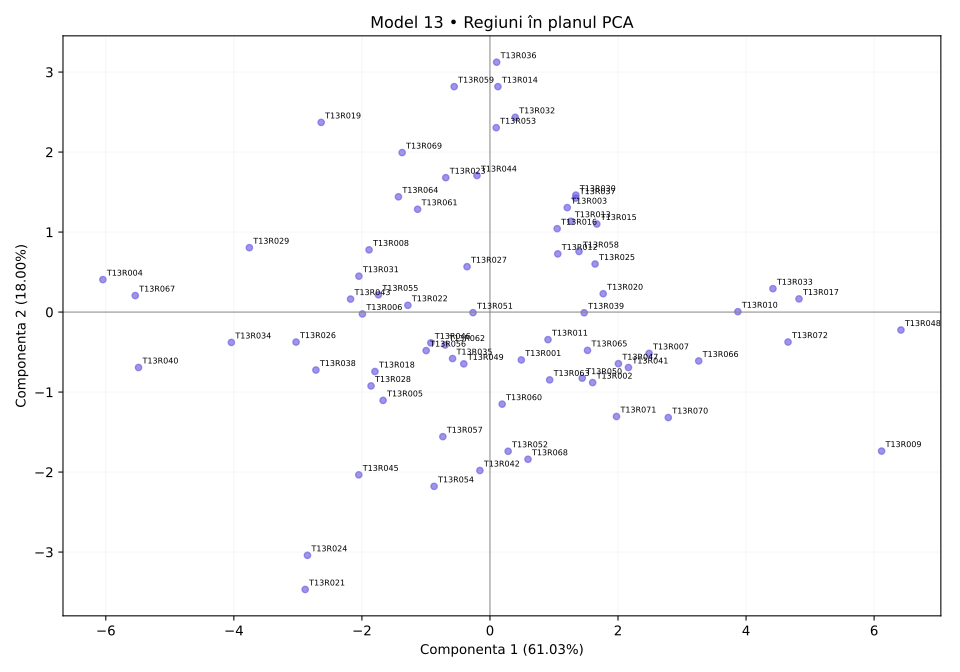

Source data for this figure (header and first rows):
regiune, X1, X2, X3, X4, X5, X6, X7, X8, X9, X10
T13R001, 53.35, 49.19, 50.7, 55.79, 60.28, 50.35, 48.5, 43.4, 50.1, 44.82
T13R002, 65.2, 61.63, 60.14, 57, 48.12, 60.89, 34.74, 47.5, 52.57, 44.12
T13R003, 63.24, 62.33, 48.74, 62.34, 62.28, 37.73, 42.42, 67.86, 75.62, 54.82
T13R004, 17.8, 15.0, 28.02, 15.0, 33.09, 18.89, 85.0, 83.68, 41.05, 24.16
T13R005, 41.71, 35.88, 38.73, 60, 33.42, 54.58, 52.99, 64.04, 41.88, 24
T13R006, 42.48, 44.21, 52.76, 44.34, 34.66, 45.19, 51.93, 79.58, 47.97, 15.0
T13R007, 56.89, 61.57, 58.78, 64.93, 68.99, 52.72, 42.09, 30.76, 63.04, 68.65
T13R008, 44.84, 46.93, 38.91, 39.94, 47.05, 41.69, 72.21, 66.13, 56.34, 36.16
T13R009, 82.49, 77.8, 77.55, 78.4, 71.37, 85.0, 15.0, 18.81, 63.36, 83.36
T13R010, 65.61, 70.8, 64.99, 80.07, 69.62, 53.26, 34.16, 33.99, 76.37, 71.09
T13R011, 48.44, 54.08, 54.04, 68, 56.69, 40.4, 39.44, 53.71, 58.69, 54.63
T13R012, 57.54, 56.78, 52.81, 60.3, 69.84, 38.03, 56.66, 51.56, 64.21, 62.85
T13R013, 68.39, 56.08, 47.32, 62.91, 74.06, 40.35, 44.2, 62.83, 66.9, 48.73
T13R014, 50.74, 66.93, 35.08, 61.53, 74.16, 23.2, 58.16, 74.68, 83.84, 49.19
T13R015, 61.47, 59.35, 49.62, 66.93, 75.93, 33.22, 48.91, 51.28, 72.34, 65.1
T13R016, 58.81, 55.35, 47.76, 58.17, 71.48, 45.76, 57.4, 48.08, 71.98, 50.73
T13R017, 85.0, 80.29, 80.57, 62.21, 71.83, 51.38, 23.7, 26.9, 76.87, 67.08
T13R018, 31.02, 42.29, 39.96, 46.42, 33.26, 39.29, 49.01, 68.83, 52.07, 54.63
T13R019, 40.1, 55.76, 25.71, 39.35, 56.06, 15.0, 80.57, 74.85, 65.77, 41.69
T13R020, 61.12, 60.66, 64.33, 70.6, 59.69, 44.01, 48.34, 43.71, 64.59, 43.94
T13R021, 29.03, 19.55, 40.79, 55.15, 15.4, 39.85, 43.93, 52.44, 15.0, 39.3
T13R022, 47.32, 43.99, 35.97, 51.91, 48.4, 40.51, 62.54, 66.25, 50.94, 52.01
T13R023, 51.64, 61.98, 42.21, 49.19, 48.31, 28.62, 58.56, 68.88, 73.85, 40.01
T13R024, 31.46, 27.86, 26.56, 37.18, 21.5, 24.67, 56.18, 28.85, 22.31, 71.73
T13R025, 60.42, 58.18, 63.17, 50.97, 71.59, 47.59, 43.55, 55.13, 68.25, 59.61
T13R026, 34.68, 38.05, 52.01, 32, 24.84, 19.89, 70.85, 62.89, 44.86, 47.4
T13R027, 58.92, 46.57, 38.7, 48.69, 51.26, 29.75, 44.02, 76.45, 64.61, 71.94
T13R028, 35.43, 58.42, 25.01, 37.86, 36.25, 30.57, 56.89, 52.88, 38.07, 71.51
T13R029, 32.81, 40.5, 34.27, 26.88, 42.02, 27.31, 61.09, 85.0, 47.61, 17.06
T13R030, 63.96, 71.57, 48.92, 54.77, 63.29, 30.77, 46.63, 59.98, 75.11, 65.6
T13R031, 55.96, 38.97, 29.66, 34.9, 49.8, 28.17, 54.86, 67.73, 51.03, 40.8
T13R032, 55.14, 63, 49.42, 52.16, 75.93, 36.72, 75.56, 52.53, 79.28, 40.43
T13R033, 78.16, 74.72, 65.92, 75.34, 76.63, 61.53, 34.71, 41.18, 74.1, 77.86
T13R034, 32.29, 20.73, 27.64, 33.53, 26.18, 29.67, 60.35, 74.24, 49.35, 29.29
T13R035, 47.95, 47.42, 46.17, 46.77, 48.06, 30.49, 44.79, 57.31, 49.21, 63.12
T13R036, 64.84, 60.2, 43.48, 54.06, 77.26, 17.48, 66.66, 75.52, 81.38, 52.69
T13R037, 57.98, 68.23, 54.71, 45.61, 75.94, 46.71, 47.8, 59.91, 72.55, 54.79
T13R038, 29.78, 44.02, 39.22, 40.11, 27.49, 18.28, 57.92, 54.79, 44.44, 45.3
T13R039, 57.11, 47.87, 51.03, 64.62, 65.04, 53.64, 40.99, 50.36, 69.48, 55.69
T13R040, 15.0, 29.01, 21.52, 23.37, 16.88, 16.12, 65.14, 80.89, 34.57, 38.43
T13R041, 69.01, 61.62, 43.05, 63.56, 62.36, 68.44, 44.09, 35.97, 55.43, 59.01
T13R042, 45.74, 40.14, 46.5, 58.96, 39.54, 35.28, 46.51, 39.61, 41.13, 77.53
T13R043, 40.43, 38.26, 32.86, 47.38, 43.61, 33.49, 65.56, 49.85, 55.44, 23.02
T13R044, 56.36, 62.79, 45.98, 44.14, 52.25, 28.12, 58.05, 71.17, 75.42, 60.66
T13R045, 39.21, 40.85, 31.51, 43.54, 15.0, 37.3, 41.01, 56.09, 39.08, 56.96
T13R046, 50.96, 41.12, 37.49, 62.73, 39.99, 37.3, 59.69, 57.85, 51.83, 52.07
T13R047, 63.6, 61.63, 55.19, 69.07, 57.08, 40.64, 38.83, 36.19, 56.72, 64.16
T13R048, 72.28, 85.0, 85.0, 81.96, 85.0, 79.88, 21.38, 15.0, 85.0, 63.77
T13R049, 49.74, 35.87, 43.69, 54.52, 47.43, 45.93, 41.73, 58.05, 58.01, 47.76
T13R050, 66.17, 45.46, 64.19, 63.18, 55.71, 57.21, 38.49, 47.03, 53.82, 38.93
T13R051, 50.69, 52.33, 58.17, 55.06, 51.8, 38.36, 48.89, 67.38, 48.99, 41.61
T13R052, 45.58, 45.4, 57.19, 67, 43.02, 36.65, 42.66, 38.6, 41.82, 54.58
T13R053, 59.34, 58.36, 46.78, 57.47, 61.59, 51.2, 78.94, 66.51, 79.91, 35.09
T13R054, 44.44, 40.97, 32.32, 52.82, 32.93, 46.04, 35.29, 49.1, 37.43, 59.01
T13R055, 54.29, 48.59, 26.46, 48.67, 43.73, 35.85, 56.95, 70.01, 45.64, 38.75
T13R056, 41.22, 47.68, 47.27, 49.71, 40.31, 45.36, 57.45, 57.2, 51.46, 45.55
T13R057, 44.46, 45.29, 47.43, 49.46, 41.23, 38.38, 42.01, 52.37, 37.08, 56.52
T13R058, 49.54, 61.05, 57.04, 65.33, 76.85, 34.62, 49.77, 41.78, 66.98, 48.28
T13R059, 53.61, 58.72, 42.42, 42.19, 75.14, 27.37, 59.25, 68.72, 81.5, 24.29
T13R060, 46.69, 50.57, 64.12, 52.95, 43.11, 42.06, 44.35, 40.44, 48.71, 41.68
... 12 more rows
